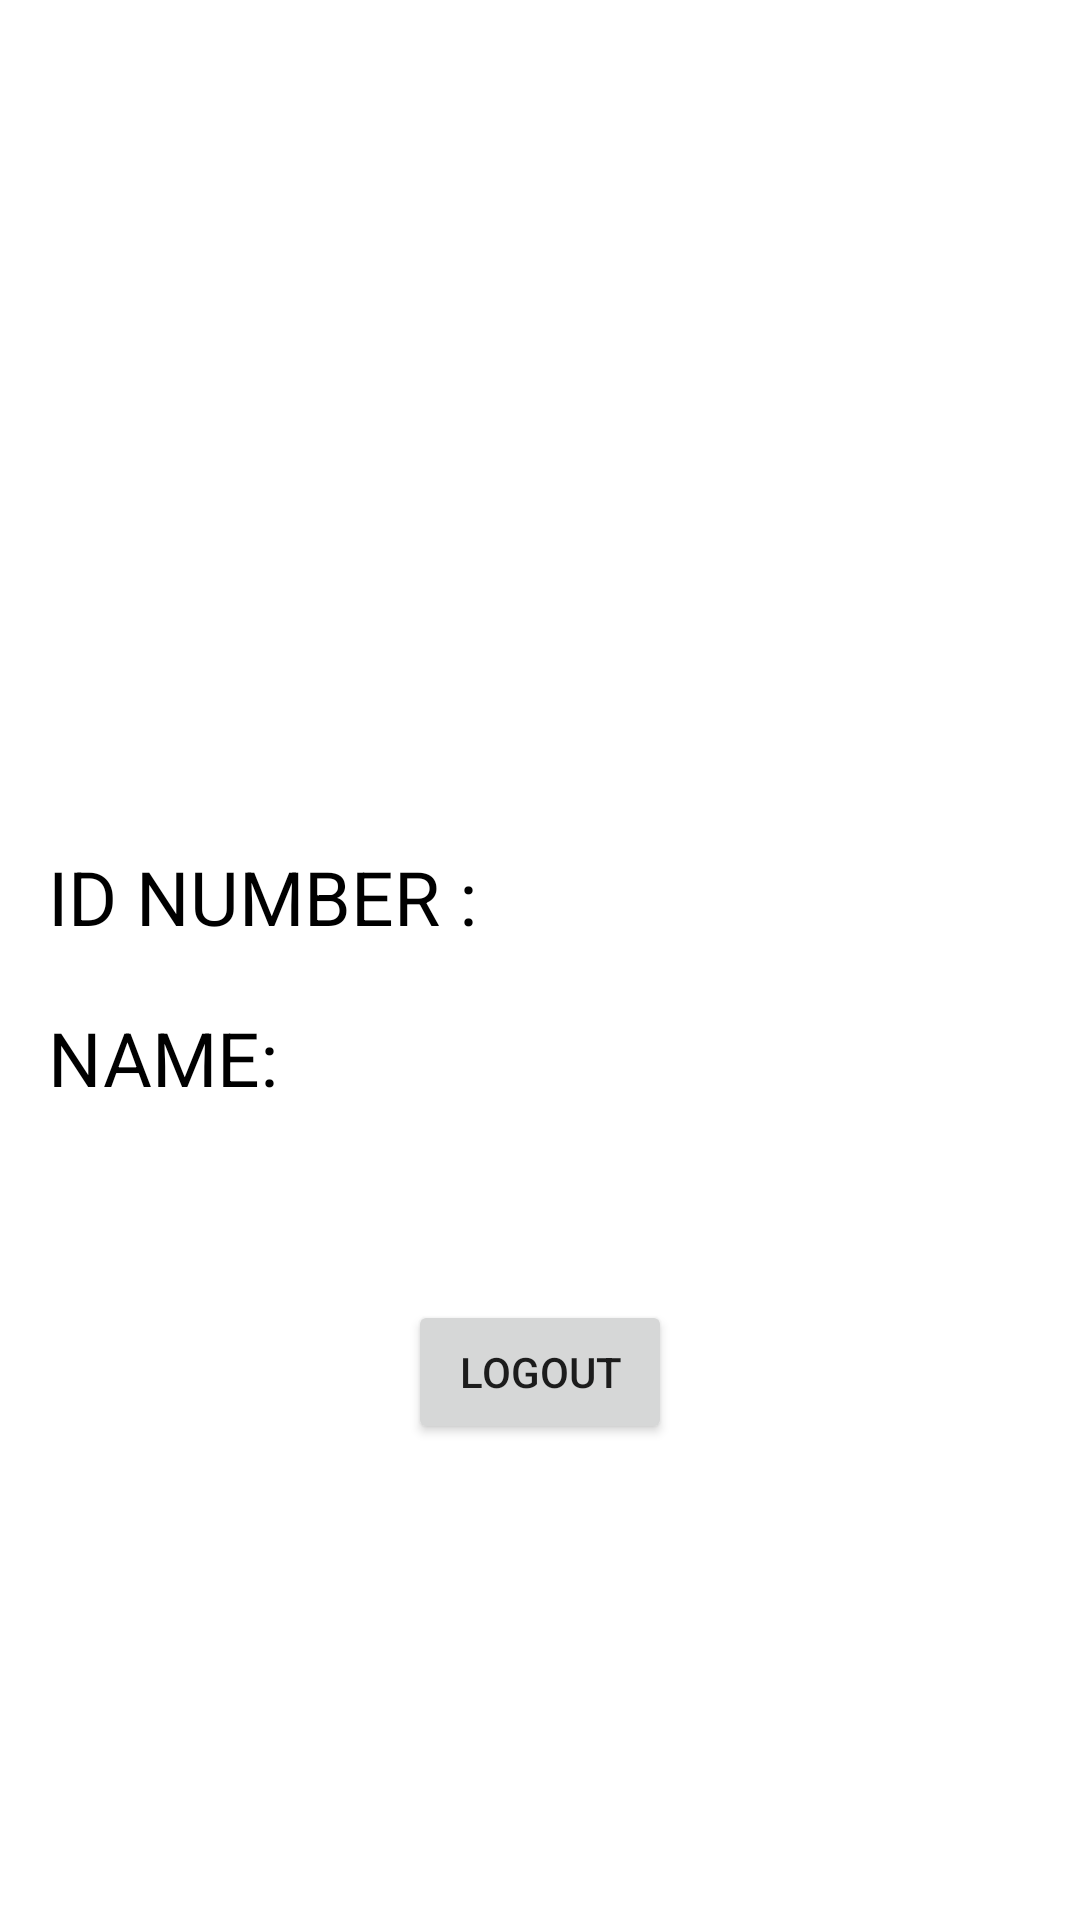

Android layout source for this screen:
<!-- AndroidManifest.xml: application theme Theme.UCUDashboard -->
<!-- res/layout/activity_dashboard.xml -->
<?xml version="1.0" encoding="utf-8"?>
<ScrollView xmlns:android="http://schemas.android.com/apk/res/android"
    xmlns:app="http://schemas.android.com/apk/res-auto"
    xmlns:tools="http://schemas.android.com/tools"
    android:layout_width="match_parent"
    android:layout_height="match_parent">
    <androidx.constraintlayout.widget.ConstraintLayout
        android:layout_width="match_parent"
        android:layout_height="wrap_content"
        tools:context=".MainActivity">

    <TextView
        android:id="@+id/idno"
        android:layout_width="wrap_content"
        android:layout_height="wrap_content"
        android:layout_marginStart="16dp"
        android:layout_marginLeft="16dp"
        android:layout_marginTop="56dp"
        android:text="ID Number :"
        android:textColor="@color/black"
        android:textAllCaps="true"
        android:textSize="25sp"
        app:layout_constraintStart_toStartOf="parent"
        app:layout_constraintTop_toBottomOf="@+id/dbimg"
        tools:ignore="HardcodedText" />

    <TextView
        android:id="@+id/name"
        android:layout_width="wrap_content"
        android:layout_height="wrap_content"
        android:layout_marginStart="16dp"
        android:layout_marginLeft="16dp"
        android:layout_marginTop="20dp"
        android:text="Name: "
        android:textAllCaps="true"
        android:textColor="@color/black"
        android:textSize="25sp"
        app:layout_constraintStart_toStartOf="parent"
        app:layout_constraintTop_toBottomOf="@+id/idno"
        tools:ignore="HardcodedText" />

    <Button
        android:id="@+id/logout"
        android:layout_width="wrap_content"
        android:layout_height="wrap_content"
        android:layout_marginTop="64dp"
        android:text="logout"
        app:layout_constraintEnd_toEndOf="parent"
        app:layout_constraintStart_toStartOf="parent"
        app:layout_constraintTop_toBottomOf="@+id/name" />

    <ImageView
        android:id="@+id/dbimg"
        android:layout_width="229dp"
        android:layout_height="190dp"
        android:layout_marginTop="36dp"
        android:foregroundGravity="center"
        app:layout_constraintEnd_toEndOf="parent"
        app:layout_constraintStart_toStartOf="parent"
        app:layout_constraintTop_toTopOf="parent"
        tools:srcCompat="@tools:sample/avatars" />

</androidx.constraintlayout.widget.ConstraintLayout>

</ScrollView>
<!-- resources referenced by this layout -->
<resources>
  <color name="black">#FF000000</color>
  <style name="Theme.UCUDashboard" parent="Theme.MaterialComponents.DayNight.DarkActionBar">
          
          <item name="colorPrimary">@color/purple_500</item>
          <item name="colorPrimaryVariant">@color/purple_700</item>
          <item name="colorOnPrimary">@color/white</item>
          
          <item name="colorSecondary">@color/teal_200</item>
          <item name="colorSecondaryVariant">@color/teal_700</item>
          <item name="colorOnSecondary">@color/black</item>
          
          <item name="android:statusBarColor" tools:targetApi="l">?attr/colorPrimaryVariant</item>
          
      </style>
  <color name="purple_500">#FF6200EE</color>
  <color name="purple_700">#FF3700B3</color>
  <color name="white">#FFFFFFFF</color>
  <color name="teal_200">#FF03DAC5</color>
  <color name="teal_700">#FF018786</color>
</resources>
